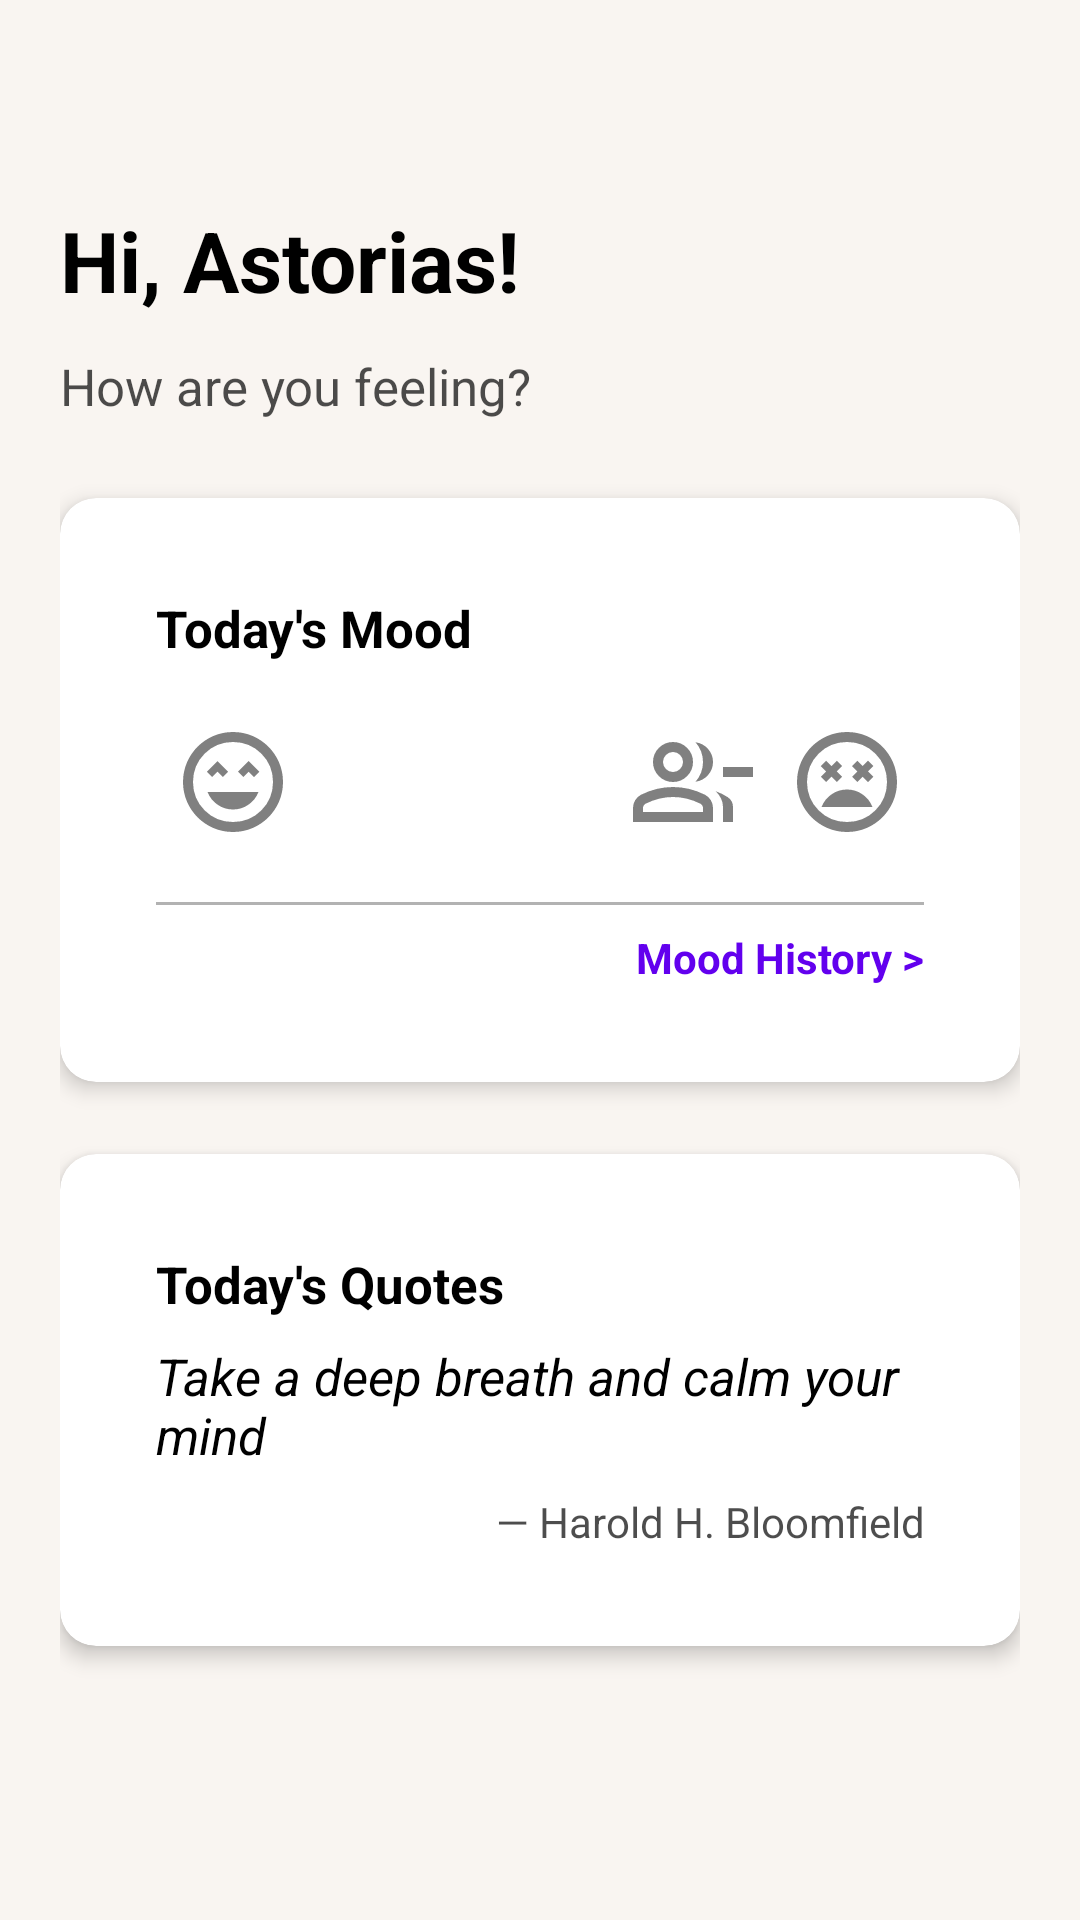

Write the Android layout XML for this screen, with the resource values it uses.
<!-- AndroidManifest.xml: application theme Theme.MindEaseApp -->
<!-- res/layout/fragment_dashboard.xml -->
<?xml version="1.0" encoding="utf-8"?>
<androidx.constraintlayout.widget.ConstraintLayout
    xmlns:android="http://schemas.android.com/apk/res/android"
    xmlns:app="http://schemas.android.com/apk/res-auto"
    xmlns:tools="http://schemas.android.com/tools"
    android:layout_width="match_parent"
    android:layout_height="match_parent"
    android:background="?attr/android:colorBackground"
    android:paddingHorizontal="20dp"
    android:paddingTop="48dp" tools:context=".ui.home.DashboardFragment">

    <TextView
        android:id="@+id/tv_greeting"
        android:layout_width="0dp"
        android:layout_height="wrap_content"
        android:text="Hi, Astorias!"
        android:textSize="28sp"
        android:textStyle="bold"
        android:textColor="?attr/colorOnSurface"
        android:layout_marginTop="20dp"
        app:layout_constraintTop_toTopOf="parent"
        app:layout_constraintStart_toStartOf="parent"
        app:layout_constraintEnd_toEndOf="parent" />

    <TextView
        android:id="@+id/tv_mood_prompt"
        android:layout_width="0dp"
        android:layout_height="wrap_content"
        android:text="@string/journal_mood"
        android:textSize="17sp"
        android:textColor="?attr/colorOnSurface"
        android:alpha="0.7"
        android:layout_marginTop="12dp"
        app:layout_constraintTop_toBottomOf="@id/tv_greeting"
        app:layout_constraintStart_toStartOf="parent"
        app:layout_constraintEnd_toEndOf="parent" />

    <com.google.android.material.card.MaterialCardView
        android:id="@+id/card_mood_tracker"
        android:layout_width="0dp"
        android:layout_height="wrap_content"
        android:layout_marginTop="26dp"
        app:cardCornerRadius="12dp"
        app:cardElevation="4dp"
        app:layout_constraintTop_toBottomOf="@id/tv_mood_prompt"
        app:layout_constraintStart_toStartOf="parent"
        app:layout_constraintEnd_toEndOf="parent">

        <LinearLayout
            android:layout_width="match_parent"
            android:layout_height="wrap_content"
            android:orientation="vertical"
            android:padding="16dp">

            <TextView
                android:layout_width="wrap_content"
                android:layout_height="wrap_content"
                android:text="@string/todays_mood"
                android:textSize="17sp"
                android:textStyle="bold"
                android:textColor="?attr/colorOnSurface"
                android:layout_marginBottom="16dp"/>

            <LinearLayout
                android:id="@+id/mood_selection_container"
                android:layout_width="match_parent"
                android:layout_height="wrap_content"
                android:orientation="horizontal"
                android:gravity="center"
                android:baselineAligned="false">
                <ImageView android:id="@+id/iv_mood_happy_extreme" style="@style/MoodIconStyle" android:src="@drawable/ic_mood_happy_extreme" android:contentDescription="@string/mood_very_good" />
                <ImageView android:id="@+id/iv_mood_happy" style="@style/MoodIconStyle" android:src="@drawable/ic_mood_happy" android:contentDescription="@string/mood_good" />
                <ImageView android:id="@+id/iv_mood_neutral" style="@style/MoodIconStyle" android:src="@drawable/ic_mood_neutral" android:contentDescription="@string/mood_neutral" />
                <ImageView android:id="@+id/iv_mood_sad" style="@style/MoodIconStyle" android:src="@drawable/ic_mood_sad" android:contentDescription="@string/mood_bad" />
                <ImageView android:id="@+id/iv_mood_sad_extreme" style="@style/MoodIconStyle" android:src="@drawable/ic_mood_sad_extreme" android:contentDescription="@string/mood_very_bad" />
            </LinearLayout>

            <View
                android:layout_width="match_parent"
                android:layout_height="1dp"
                android:background="?attr/colorOnSurface"
                android:alpha="0.3"
                android:layout_marginTop="16dp"
                android:layout_marginBottom="8dp"/>

            <TextView
                android:id="@+id/tv_mood_history_link"
                android:layout_width="wrap_content"
                android:layout_height="wrap_content"
                android:text="@string/mood_history_link"
                android:textStyle="bold"
                android:textColor="?attr/colorPrimary"
                android:layout_gravity="end"/>

        </LinearLayout>
    </com.google.android.material.card.MaterialCardView>

    <com.google.android.material.card.MaterialCardView
        android:id="@+id/card_quotes"
        android:layout_width="0dp"
        android:layout_height="wrap_content"
        android:layout_marginTop="24dp"
        app:cardCornerRadius="12dp"
        app:cardElevation="4dp"
        app:layout_constraintTop_toBottomOf="@id/card_mood_tracker"
        app:layout_constraintStart_toStartOf="parent"
        app:layout_constraintEnd_toEndOf="parent">

        <LinearLayout
            android:layout_width="match_parent"
            android:layout_height="wrap_content"
            android:orientation="vertical"
            android:padding="16dp">

            <TextView
                android:layout_width="wrap_content"
                android:layout_height="wrap_content"
                android:text="@string/todays_quotes"
                android:textSize="17sp"
                android:textStyle="bold"
                android:textColor="?attr/colorOnSurface"
                android:layout_marginBottom="8dp"/>

            <TextView
                android:id="@+id/tv_quote_text"
                android:layout_width="match_parent"
                android:layout_height="wrap_content"
                android:text="@string/placeholder_quote"
                android:textSize="17sp"
                android:textStyle="italic"
                android:textColor="?attr/colorOnSurface"
                tools:text="&quot;Tarik napas dalam-dalam dan tenangkan pikiranmu&quot;"/>

            <TextView
                android:id="@+id/tv_quote_author"
                android:layout_width="match_parent"
                android:layout_height="wrap_content"
                android:text="— Harold H. Bloomfield"
                android:gravity="end"
                android:textColor="?attr/colorOnSurface"
                android:alpha="0.7"
                android:layout_marginTop="8dp"/>

        </LinearLayout>
    </com.google.android.material.card.MaterialCardView>

</androidx.constraintlayout.widget.ConstraintLayout>
<!-- resources referenced by this layout -->
<resources>
  <string name="journal_mood">How are you feeling?</string>
  <string name="mood_bad">Bad</string>
  <string name="mood_good">Good</string>
  <string name="mood_history_link">Mood History &gt;</string>
  <string name="mood_neutral">Neutral</string>
  <string name="mood_very_bad">Very Bad</string>
  <string name="mood_very_good">Very Good</string>
  <string name="placeholder_quote">Take a deep breath and calm your mind</string>
  <string name="todays_mood">Today\'s Mood</string>
  <string name="todays_quotes">Today\'s Quotes</string>
  <style name="MoodIconStyle">
          <item name="android:layout_width">0dp</item>
          <item name="android:layout_height">48dp</item>
          <item name="android:layout_weight">1</item>
          <item name="android:alpha">0.5</item>
          <item name="android:padding">4dp</item>
      </style>
  <style name="Theme.MindEaseApp" parent="Theme.MindEase.Indigo" />
  <style name="Theme.MindEase.Indigo" parent="Base.Theme.MindEaseApp">
          <item name="colorPrimary">@color/mindease_primary</item>
          <item name="colorPrimaryVariant">@color/mindease_primary</item>
          <item name="colorOnPrimary">@color/color_on_surface_dark</item>
          <item name="colorSecondary">@color/mindease_secondary</item>
          <item name="colorSecondaryVariant">@color/mindease_secondary</item>
          <item name="colorOnSecondary">@color/color_on_surface_light</item>
  
          <item name="android:colorBackground">@color/theme_light_background</item>
          <item name="colorOnBackground">@color/color_on_surface_light</item>
          <item name="colorSurface">@color/theme_light_surface</item>
          <item name="colorOnSurface">@color/color_on_surface_light</item>
  
          <item name="android:statusBarColor">?attr/colorPrimaryVariant</item>
      </style>
  <style name="Base.Theme.MindEaseApp" parent="Theme.MaterialComponents.DayNight.NoActionBar">
          <item name="colorError">#B00020</item>
          <item name="colorOnError">#FFFFFF</item>
  
          <item name="textInputStyle">@style/Widget.MindEaseApp.TextInputLayout</item>
          <item name="materialButtonStyle">@style/Widget.MindEaseApp.Button</item>
          <item name="materialCardViewStyle">@style/Widget.MindEaseApp.CardView</item>
          <item name="toolbarStyle">@style/Widget.MaterialComponents.Toolbar.PrimarySurface</item>
      </style>
  <color name="mindease_primary">#6200EE</color>
  <color name="color_on_surface_dark">#FFFFFF</color>
  <color name="mindease_secondary">#03DAC5</color>
  <color name="color_on_surface_light">#000000</color>
  <color name="theme_light_background">#F9F5F1</color>
  <color name="theme_light_surface">#FFFFFF</color>
  <style name="Widget.MindEaseApp.TextInputLayout" parent="Widget.MaterialComponents.TextInputLayout.OutlinedBox">
          <item name="boxStrokeColor">?attr/colorPrimary</item>
          <item name="hintTextColor">?attr/colorPrimary</item>
          <item name="boxStrokeWidth">2dp</item>
      </style>
  <style name="Widget.MindEaseApp.Button" parent="Widget.MaterialComponents.Button">
          <item name="cornerRadius">8dp</item>
          <item name="android:textAllCaps">false</item>
          <item name="android:paddingTop">12dp</item>
          <item name="android:paddingBottom">12dp</item>
      </style>
  <style name="Widget.MindEaseApp.CardView" parent="Widget.MaterialComponents.CardView">
          <item name="cardCornerRadius">12dp</item>
          <item name="cardElevation">4dp</item>
          <item name="contentPadding">16dp</item>
          <item name="cardBackgroundColor">?attr/colorSurface</item>
      </style>
</resources>
